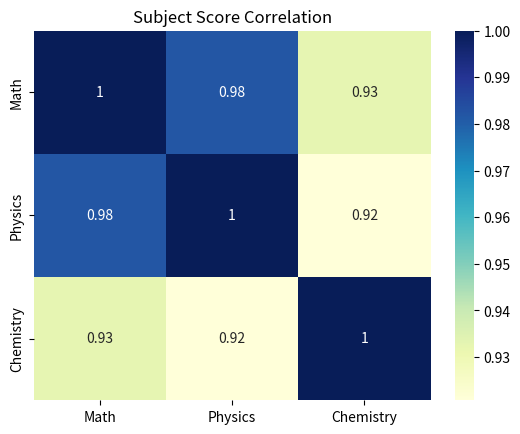

Python code for this plot:
# 06_real_dataset_heatmap.py

import seaborn as sns
import matplotlib.pyplot as plt
import pandas as pd

# --------------------------------------------

# SMALL CUSTOM DATASET (NO CSV NEEDED)

# --------------------------------------------

data = {
"Math": [80, 90, 70, 60, 85],
"Physics": [78, 88, 72, 65, 80],
"Chemistry": [82, 91, 68, 70, 86]
}

df = pd.DataFrame(data)

corr = df.corr()

# --------------------------------------------

# HEATMAP FOR STUDENT SCORES

# --------------------------------------------

sns.heatmap(
corr,
annot=True,
cmap="YlGnBu"
)

plt.title("Subject Score Correlation")
plt.show()

# --------------------------------------------

# INSIGHT:

# - see which subjects are related

# --------------------------------------------
